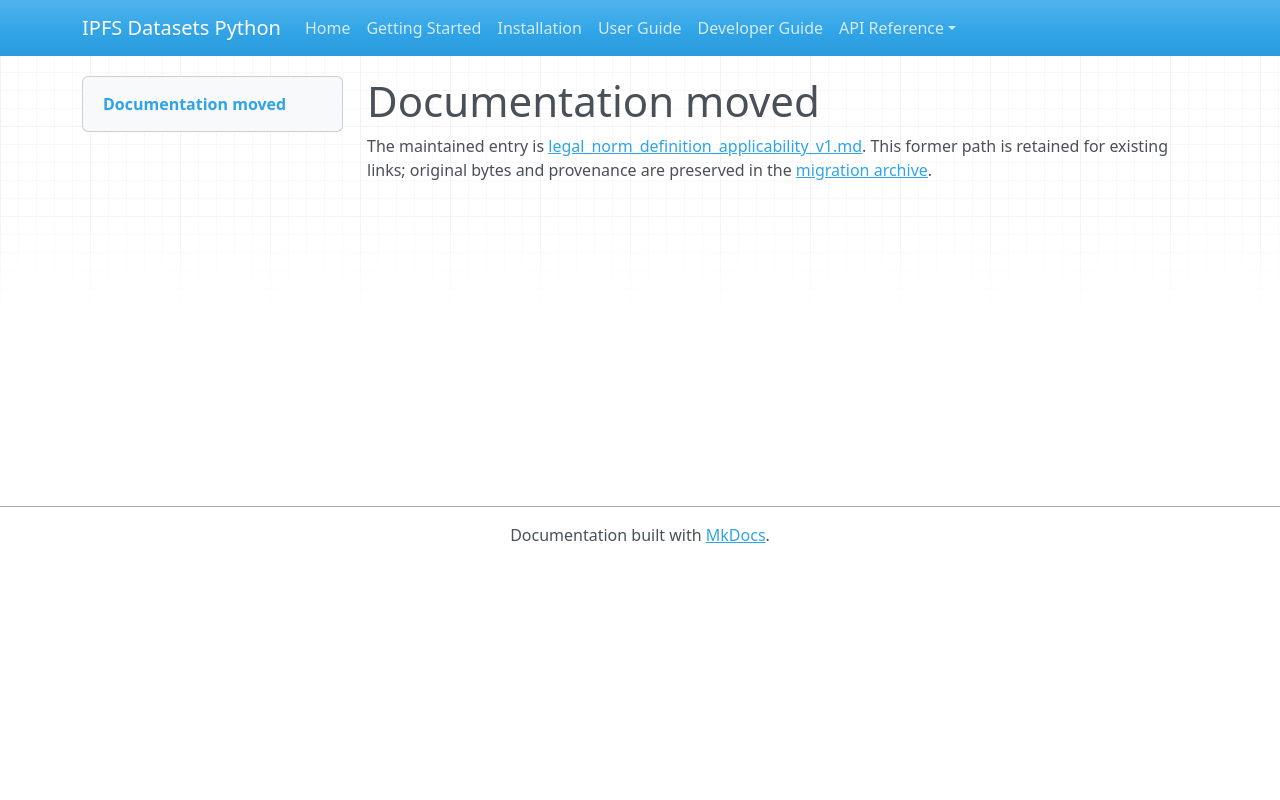

repository: endomorphosis/ipfs_datasets_py · page: autoformalization/legal_norm_definition_applicability_v1/index.html · generator: mkdocs

# Documentation moved

The maintained entry is [legal_norm_definition_applicability_v1.md](../../ipfs_datasets_py/logic/autoformal/docs/guides/legal_norm_definition_applicability_v1.md). This former path is retained for existing links; original bytes and provenance are preserved in the [migration archive](../../ipfs_datasets_py/logic/autoformal/docs/ARCHIVE.md).

<!-- Legacy bookmarks refer to sections in the preserved original. -->
<a id="record-exact-use-definition-applicability-declarations"></a>
<a id="replay-the-complete-association-evidence"></a>
<a id="make-an-explicit-statement-for-each-nominated-use"></a>
<a id="authenticate-the-whole-common-body"></a>
<a id="recheck-definition-endpoints-at-the-supplied-time"></a>
<a id="read-custody-separately-from-applicability"></a>
